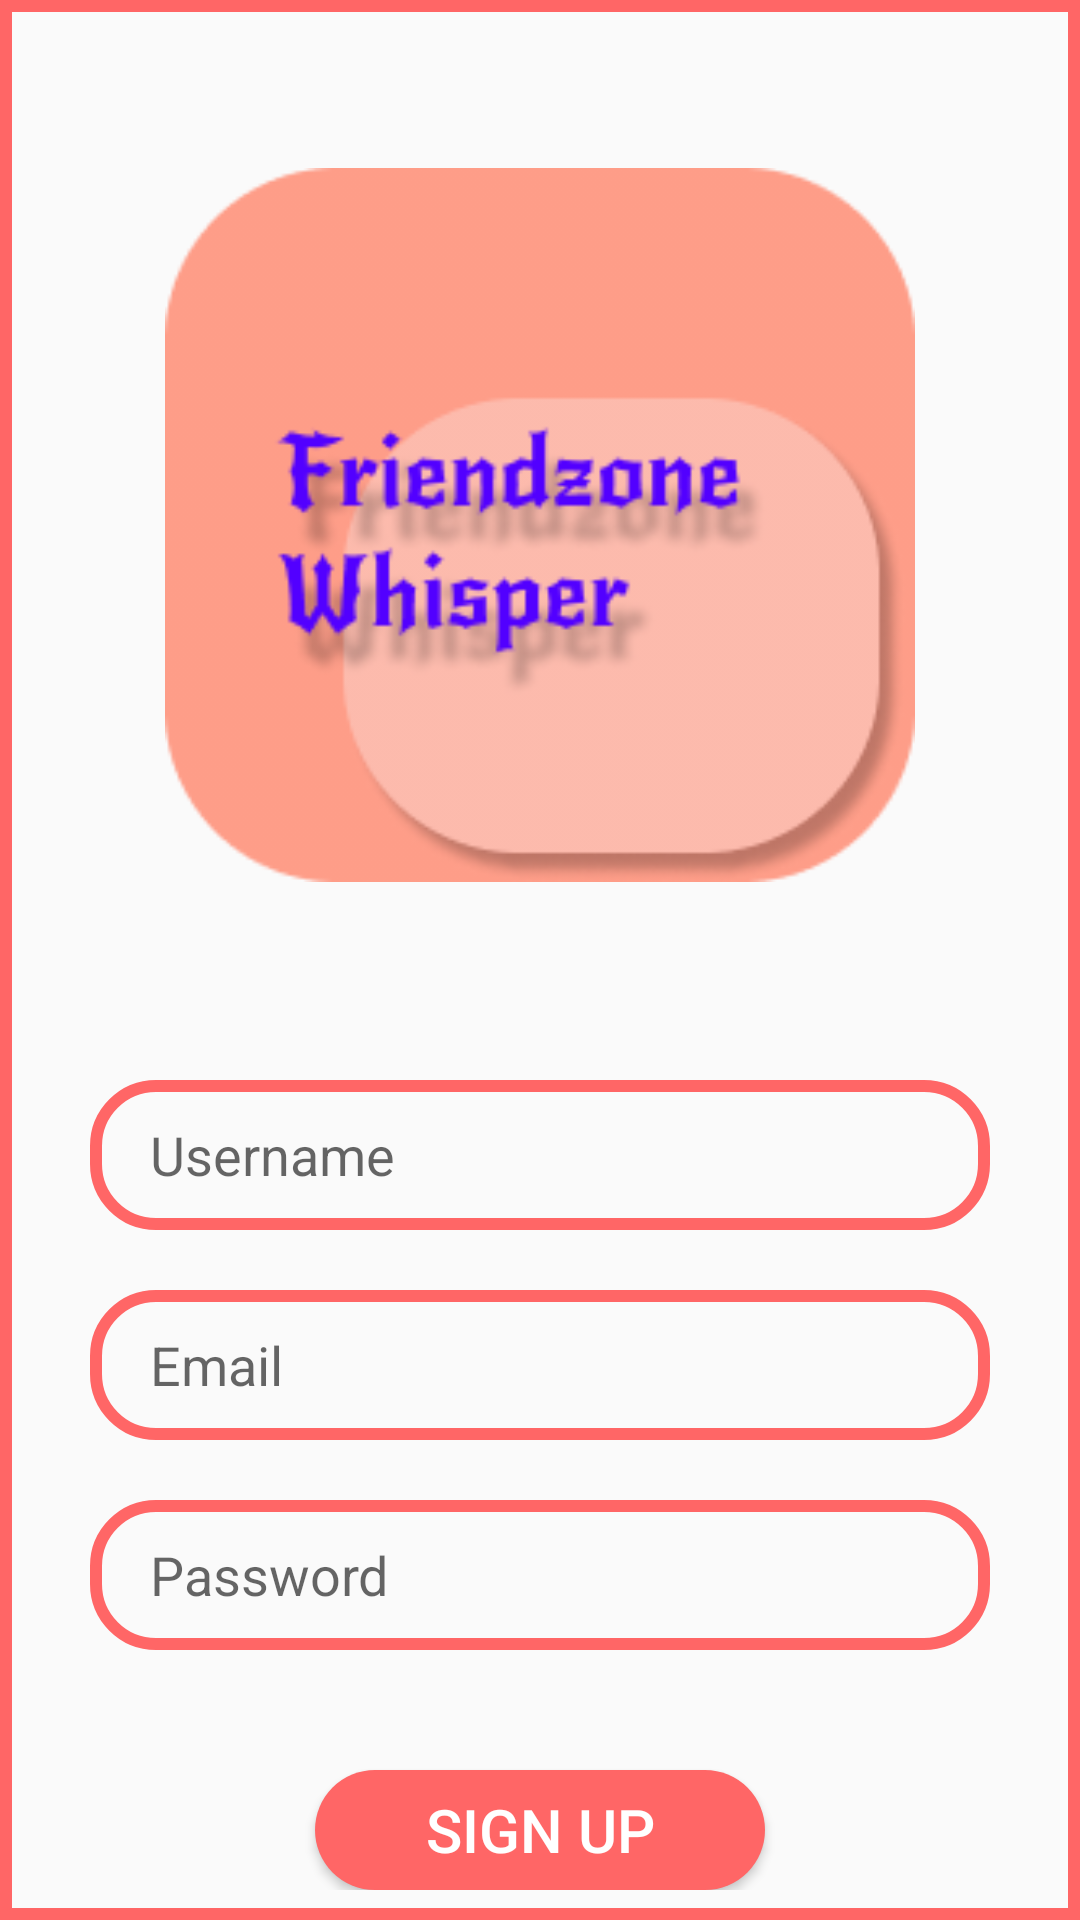

Produce the Android XML layout that renders to this screen, including the resource entries it uses.
<!-- AndroidManifest.xml: application theme Theme.FriendzoneWhisper -->
<!-- res/layout/activity_sign_up.xml -->
<?xml version="1.0" encoding="utf-8"?>
<RelativeLayout xmlns:android="http://schemas.android.com/apk/res/android"
    xmlns:app="http://schemas.android.com/apk/res-auto"
    xmlns:tools="http://schemas.android.com/tools"
    android:layout_width="match_parent"
    android:layout_height="match_parent"
    android:background="@drawable/scrn_background"
    android:padding="10dp"
    tools:context=".SignUp">

    <ImageView
        android:id="@+id/app_logo"
        android:layout_width="250dp"
        android:layout_height="250dp"
        android:src="@drawable/logo"
        android:layout_centerHorizontal="true"
        android:layout_marginTop="40dp" />

    <EditText
        android:id="@+id/usrname"
        android:layout_width="match_parent"
        android:layout_height="50dp"
        android:layout_below="@id/app_logo"
        android:layout_marginTop="60dp"
        android:hint="@string/username"
        android:paddingLeft="20dp"
        android:paddingRight="20dp"
        android:background="@drawable/edt_background"
        android:layout_marginLeft="20dp"
        android:layout_marginRight="20dp" />

    <EditText
        android:id="@+id/email"
        android:layout_width="match_parent"
        android:layout_height="50dp"
        android:layout_below="@id/usrname"
        android:layout_marginTop="20dp"
        android:hint="@string/email_hint"
        android:paddingLeft="20dp"
        android:paddingRight="20dp"
        android:background="@drawable/edt_background"
        android:layout_marginLeft="20dp"
        android:layout_marginRight="20dp" />

    <EditText
        android:id="@+id/password"
        android:layout_width="match_parent"
        android:layout_height="50dp"
        android:layout_below="@id/email"
        android:layout_marginTop="20dp"
        android:hint="@string/password_hint"
        android:paddingLeft="20dp"
        android:paddingRight="20dp"
        android:background="@drawable/edt_background"
        android:layout_marginLeft="20dp"
        android:layout_marginRight="20dp" />

    <Button
        android:id="@+id/btnSignUp"
        android:layout_width="150dp"
        android:layout_height="wrap_content"
        android:layout_below="@id/password"
        android:text="@string/sign_up"
        android:textColor="@color/white"
        android:textSize="20sp"
        android:background="@drawable/btn_background"
        android:layout_centerHorizontal="true"
        android:layout_marginTop="40dp" />

</RelativeLayout>
<!-- resources referenced by this layout -->
<resources>
  <color name="white">#FFFFFFFF</color>
  <!-- drawable btn_background (drawable) -->
  <?xml version="1.0" encoding="utf-8"?>
  <shape xmlns:android="http://schemas.android.com/apk/res/android">
      <corners android:radius="100dp"/>
      <solid android:color="@color/red_bg"/>
  </shape>
  <!-- drawable edt_background (drawable) -->
  <?xml version="1.0" encoding="utf-8"?>
  <shape xmlns:android="http://schemas.android.com/apk/res/android">
      <corners android:radius="20dp" />
      <stroke android:color="@color/red_bg" android:width="4dp"/>
  </shape>
  <!-- drawable logo: png bitmap (drawable, 22444 bytes) -->
  <!-- drawable scrn_background (drawable) -->
  <?xml version="1.0" encoding="utf-8"?>
  <shape xmlns:android="http://schemas.android.com/apk/res/android">
      <stroke android:color="@color/red_bg" android:width="4dp"/>
  </shape>
  <string name="email_hint">Email</string>
  <string name="password_hint">Password</string>
  <string name="sign_up">Sign Up</string>
  <string name="username">Username</string>
  <style name="Theme.FriendzoneWhisper" parent="Theme.AppCompat.Light">
          
          <item name="colorPrimary">@color/purple_500</item>
          <item name="colorPrimaryVariant">@color/purple_700</item>
          <item name="colorOnPrimary">@color/white</item>
          
          <item name="colorSecondary">@color/teal_200</item>
          <item name="colorSecondaryVariant">@color/teal_700</item>
          <item name="colorOnSecondary">@color/black</item>
          
          <item name="android:statusBarColor">?attr/colorPrimaryVariant</item>
          
      </style>
  <color name="red_bg">#ff6666</color>
  <color name="purple_500">#FF6200EE</color>
  <color name="purple_700">#FF3700B3</color>
  <color name="teal_200">#FF03DAC5</color>
  <color name="teal_700">#FF018786</color>
  <color name="black">#FF000000</color>
</resources>
